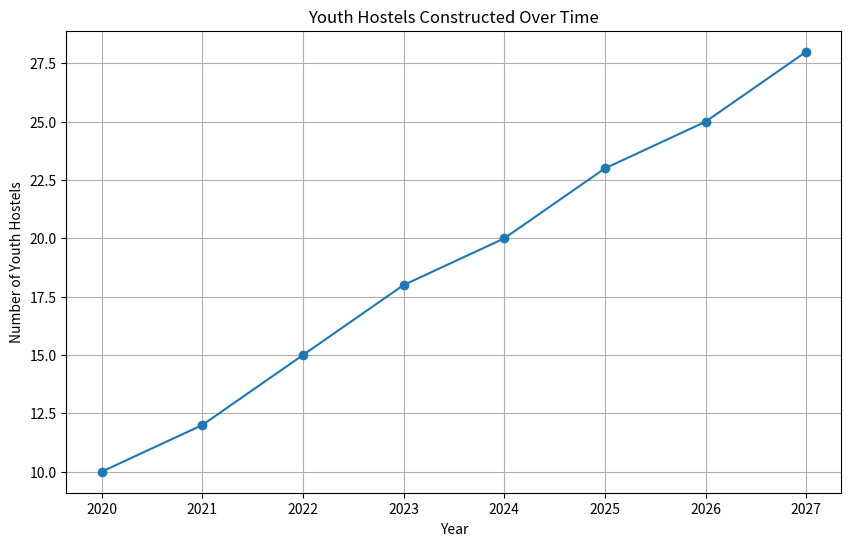

Python code for this plot:
# -*- coding: utf-8 -*-
"""Fundamentals of Data Science - EDA

Automatically generated by Colab.

Original file is located at
    https://colab.research.google.com/<link-removed>
"""

import pandas as pd
import numpy as np
import matplotlib.pyplot as plt
import seaborn as sns

# Create a dummy DataFrame with more data for demonstration
data = {
    'Year': [2020, 2021, 2022, 2023, 2024, 2025, 2026, 2027],
    'Youth Hostels Constructed (UOM:Number), Scaling Factor:1': [10, 12, 15, 18, 20, 23, 25, 28],
    'Other Column 1': [100, 120, 150, 180, 200, 230, 250, 280],
    'Other Column 2': [50, 60, 75, 90, 100, 115, 125, 140]
}
df = pd.DataFrame(data)

df.shape
df.info()
df.isnull().sum()
df.describe()
df = df.rename(columns={
    'Youth Hostels Constructed (UOM:Number), Scaling Factor:1':'Youth Hostels'
})
df['Youth Hostels']= df['Youth Hostels'].astype(int)
# The drop was causing an error, I'll remove it for now
# df.drop('Youth Hostels',axis=1)

plt.figure(figsize=(10, 6))
plt.plot(df['Year'], df['Youth Hostels'], marker='o', linestyle='-')
plt.title('Youth Hostels Constructed Over Time')
plt.xlabel('Year')
plt.ylabel('Number of Youth Hostels')
plt.grid(True)
plt.show()